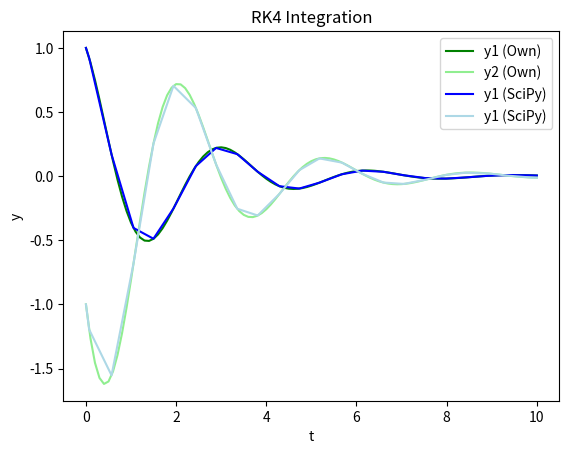

The matplotlib source for this figure:
import numpy as np
import matplotlib.pyplot as plt
from math import ceil
from scipy import integrate as spi

# a) General IVP solving using RK4

def RK4_step(t,y,dt,f):
    d = len(y)

    k1 = dt * np.array(f(t,        [y[i] for i in range(d)]))
    k2 = dt * np.array(f(t + dt/2, [y[i] + k1[i]/2 for i in range(d)]))
    k3 = dt * np.array(f(t + dt/2, [y[i] + k2[i]/2 for i in range(d)]))
    k4 = dt * np.array(f(t + dt,   [y[i] + k3[i] for i in range(d)]))

    new_y = [y[i] + k1[i]/6 + k2[i]/3 + k3[i]/3 + k4[i]/6 for i in range(d)]

    # t(+1), y(+1)
    return t+dt, new_y

def RK4integrator(y0,f,N,t0,dt):
    # Starting values
    y = y0
    t = t0
    # Arrays
    ta = [t]
    ya = [y]
    # Run through N iterations of RK4
    for i in range(1, N+1):
        t, y = RK4_step(t, y, dt, f)
        ta.append(t)
        ya.append(y)
    # Return the fruits of our labour
    return ta, ya

# b) Specific IVP
# y'' = -4y-y'
# y(0) = 1; y'(0) = -1
# 1st order ODE system: (y1') = (y2)
#                       (y2')   (-4y1 - y2)
# 
# Initial Conditions:   (y1(0)) = (1)
#                       (y2(0))   (-1)

def test_integration():
    # Function
    #def derive_a(t, y):
    #    return ((t - y) / 2)
    #def derive_b(t, y):
    #    return -2*y
    def derive(t, y):
        return [
            y[1],
            -4*y[0] - y[1]
        ]
    # Parameters
    t_from = 0
    t_to = 10
    dt = .1
    # Solve with homegrown solution
    t, y = RK4integrator([1, -1], derive, ceil(t_to/dt), t_from, dt)
    # Also solve with scipy
    sol = spi.solve_ivp(derive, (t_from, t_to), [1, -1])
    # Plot comparison
    plt.title("RK4 Integration")
    plt.xlabel("t")
    plt.ylabel("y")
    plt.plot(t, [i[0] for i in y], color="green",      label="y1 (Own)")
    plt.plot(t, [i[1] for i in y], color="lightgreen", label="y2 (Own)")
    plt.plot(sol.t, sol.y[0], color="blue",      label="y1 (SciPy)")
    plt.plot(sol.t, sol.y[1], color="lightblue", label="y1 (SciPy)")
    plt.gca().legend()
    plt.show()

if __name__ == "__main__":
    test_integration()
